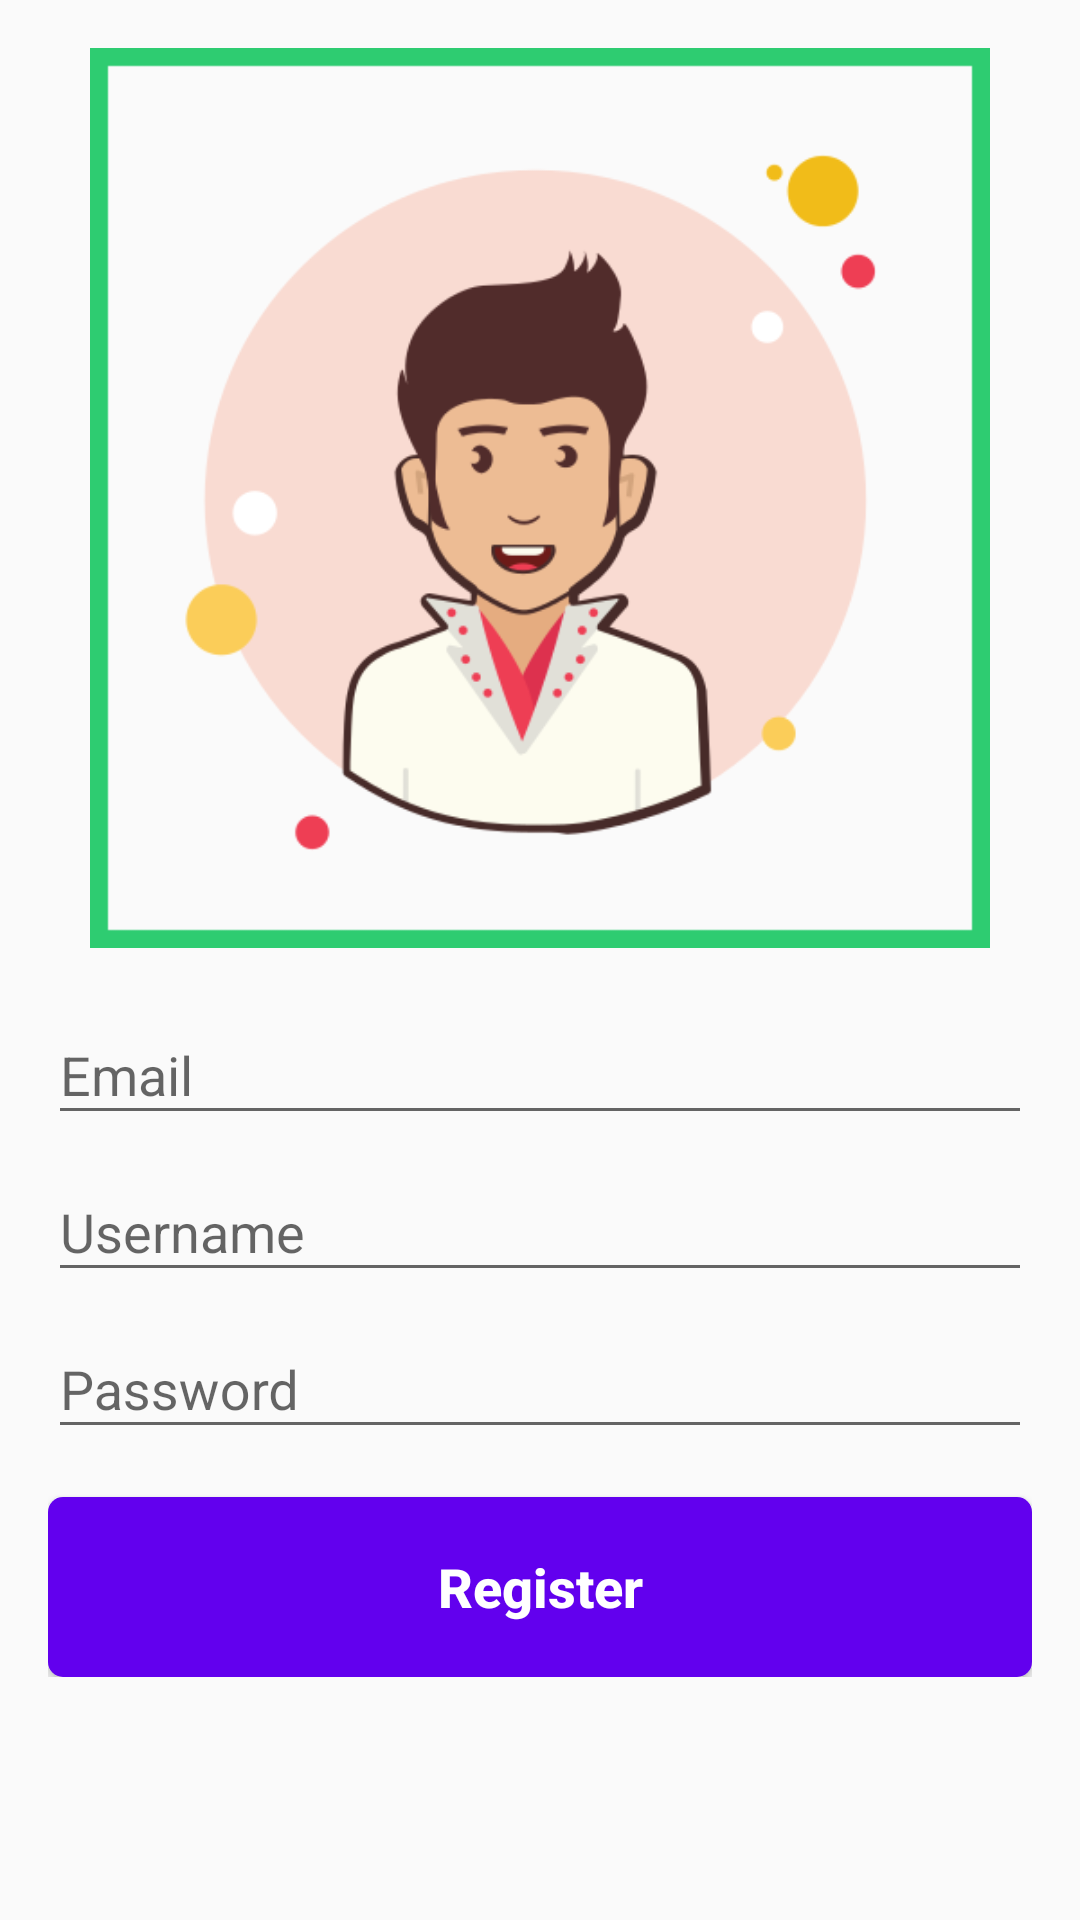

The Android layout XML behind this screen, and the referenced resources:
<!-- AndroidManifest.xml: application theme AppTheme -->
<!-- res/layout/activity_registration.xml -->
<LinearLayout xmlns:android="http://schemas.android.com/apk/res/android"
    xmlns:tools="http://schemas.android.com/tools"
    android:layout_width="match_parent"
    android:layout_height="match_parent"
    android:gravity="center_horizontal"
    android:orientation="vertical"
    android:paddingBottom="@dimen/activity_vertical_margin"
    android:paddingLeft="@dimen/activity_horizontal_margin"
    android:paddingRight="@dimen/activity_horizontal_margin"
    android:paddingTop="@dimen/activity_vertical_margin"
    tools:context="doit.doittestapplication.ui.registration.RegistrationActivity">

    <android.support.v4.widget.NestedScrollView
        android:id="@+id/login_form"
        android:layout_width="match_parent"
        android:layout_height="match_parent">

        <LinearLayout
            android:id="@+id/email_login_form"
            android:layout_width="match_parent"
            android:layout_height="wrap_content"
            android:orientation="vertical"
            android:gravity="center_horizontal">

            <android.support.v7.widget.AppCompatImageView
                android:id="@+id/avatar"
                android:layout_width="300dp"
                android:layout_height="300dp"
                android:src="@drawable/ic_avatar_holder"/>

            <android.support.design.widget.TextInputLayout
                android:layout_width="match_parent"
                android:layout_height="wrap_content"
                android:layout_marginTop="@dimen/margin_10" >

                <AutoCompleteTextView
                    android:id="@+id/email"
                    android:layout_width="match_parent"
                    android:layout_height="wrap_content"
                    android:hint="@string/prompt_email"
                    android:inputType="textEmailAddress"
                    android:maxLines="1"
                    android:singleLine="true" />

            </android.support.design.widget.TextInputLayout>

            <android.support.design.widget.TextInputLayout
                android:layout_width="match_parent"
                android:layout_height="wrap_content">

                <AutoCompleteTextView
                    android:id="@+id/username"
                    android:layout_width="match_parent"
                    android:layout_height="wrap_content"
                    android:hint="@string/prompt_username"
                    android:inputType="textPersonName"
                    android:maxLines="1"
                    android:singleLine="true" />

            </android.support.design.widget.TextInputLayout>

            <android.support.design.widget.TextInputLayout
                android:layout_width="match_parent"
                android:layout_height="wrap_content">

                <EditText
                    android:id="@+id/password"
                    android:layout_width="match_parent"
                    android:layout_height="wrap_content"
                    android:hint="@string/prompt_password"
                    android:imeActionId="6"
                    android:imeActionLabel="@string/action_sign_in_short"
                    android:imeOptions="actionUnspecified"
                    android:inputType="textPassword"
                    android:maxLines="1"
                    android:singleLine="true"
                    tools:ignore="Autofill" />

            </android.support.design.widget.TextInputLayout>

            <Button
                android:id="@+id/email_sign_in_button"
                android:layout_width="match_parent"
                android:layout_height="wrap_content"
                android:layout_marginTop="16dp"
                android:text="@string/action_register"
                android:textStyle="bold" />

        </LinearLayout>
    </android.support.v4.widget.NestedScrollView>
</LinearLayout>
<!-- resources referenced by this layout -->
<resources>
  <dimen name="activity_horizontal_margin">16dp</dimen>
  <dimen name="activity_vertical_margin">16dp</dimen>
  <dimen name="margin_10">10dp</dimen>
  <!-- drawable ic_avatar_holder: png bitmap (drawable, 36262 bytes) -->
  <string name="action_register">Register</string>
  <string name="action_sign_in_short">Sign in</string>
  <string name="prompt_email">Email</string>
  <string name="prompt_password">Password</string>
  <string name="prompt_username">Username</string>
  <style name="AppTheme" parent="Theme.AppCompat.Light.DarkActionBar">
          
          <item name="colorPrimary">@color/colorPrimary</item>
          <item name="colorPrimaryDark">@color/colorPrimaryDark</item>
          <item name="colorAccent">@color/colorAccent</item>
          <item name="buttonStyle">@style/AppTheme.BigButton</item>
      </style>
  <style name="AppTheme.BigButton" parent="Widget.AppCompat.Button">
          <item name="android:minHeight">60dp</item>
          <item name="android:background">@drawable/button_background</item>
          <item name="android:foreground">?attr/selectableItemBackground</item>
          <item name="android:textAppearance">@style/AppTheme.BigButton.TextAppearance</item>
          <item name="android:focusable">true</item>
          <item name="elevation">0dp</item>
      </style>
  <!-- drawable button_background (drawable-v24) -->
  <?xml version="1.0" encoding="utf-8"?>
  <layer-list xmlns:android="http://schemas.android.com/apk/res/android">
  
      <item>
          <shape>
              <solid android:color="?attr/colorPrimary"/>
              <corners android:radius="5dp"/>
          </shape>
      </item>
  
  </layer-list>
  <style name="AppTheme.BigButton.TextAppearance" parent="TextAppearance.AppCompat.Button">
          <item name="android:textSize">18sp</item>
          <item name="android:textColor">@color/white</item>
          <item name="android:fontFamily">sans-serif-medium</item>
          <item name="android:textAllCaps">false</item>
      </style>
  <!-- not gathered from this repository: default colours our renderer supplied (Android Studio template values) -->
  <color name="white">#FFFFFFFF</color>
  <color name="colorPrimary">#FF6200EE</color>
  <color name="colorPrimaryDark">#FF3700B3</color>
  <color name="colorAccent">#FF03DAC5</color>
</resources>
